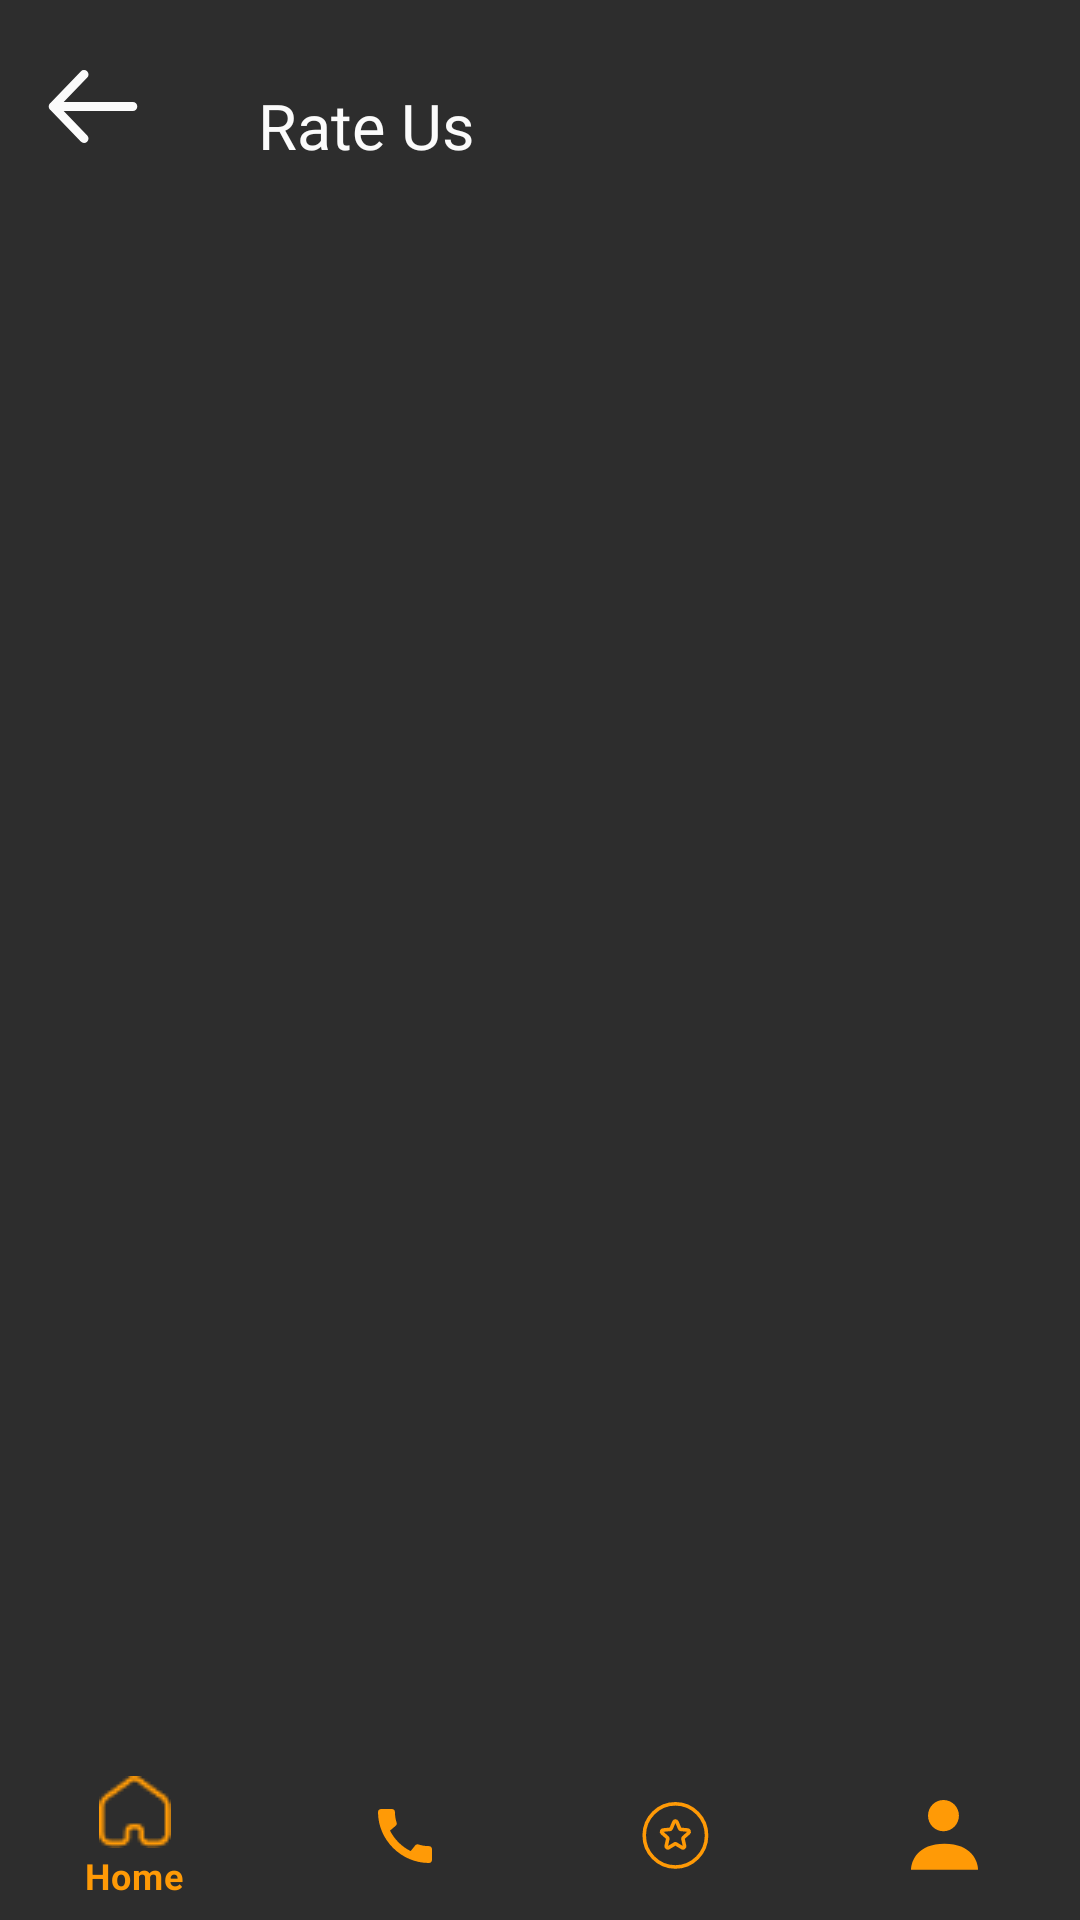

Here is an Android app screen rendered from its layout file. Give the layout XML and the strings, colors and styles it references.
<!-- AndroidManifest.xml: application theme Theme.Usman -->
<!-- res/layout/rateus.xml -->
<?xml version="1.0" encoding="utf-8"?>
<androidx.constraintlayout.widget.ConstraintLayout xmlns:android="http://schemas.android.com/apk/res/android"
    xmlns:app="http://schemas.android.com/apk/res-auto"
    xmlns:tools="http://schemas.android.com/tools"
    android:layout_width="match_parent"
    android:background="@color/background"
    android:layout_height="match_parent"
    tools:context=".RateUs">

    <androidx.appcompat.widget.Toolbar
        android:id="@+id/toolbar"
        android:layout_width="match_parent"
        android:layout_height="56dp"
        android:fontFamily="@font/poppins_semibold"
        app:layout_constraintEnd_toEndOf="parent"
        app:layout_constraintStart_toStartOf="parent"
        app:layout_constraintTop_toTopOf="parent"
        >

        <LinearLayout
            android:layout_width="match_parent"
            android:layout_height="match_parent"
            >
            <ImageView
                android:id="@+id/back_btn"
                android:layout_width="30dp"
                android:layout_height="30dp"
                android:layout_marginBottom="5dp"
                android:layout_gravity="bottom"
                android:layout_marginEnd="40dp"
                app:srcCompat="@drawable/back_icon" />
            <TextView
                android:id="@+id/textView58"
                android:layout_width="wrap_content"
                android:layout_height="wrap_content"
                android:layout_gravity="bottom"
                android:fontFamily="@font/poppins_semibold"
                android:text="Rate Us"
                android:textColor="#FBFBFB"
                android:textSize="21sp" />
        </LinearLayout>
    </androidx.appcompat.widget.Toolbar>
    <LinearLayout
        android:layout_width="266dp"
        android:layout_height="174dp"
        android:layout_marginStart="74dp"
        android:layout_marginTop="361dp"
        android:layout_marginEnd="74dp"
        android:gravity="center"
        android:layout_marginBottom="361dp"
        android:background="@drawable/rateus_box"
        android:orientation="vertical"
        app:layout_constraintBottom_toBottomOf="parent"
        app:layout_constraintEnd_toEndOf="parent"
        app:layout_constraintStart_toStartOf="parent"
        app:layout_constraintTop_toTopOf="parent">

        <LinearLayout
            android:layout_width="match_parent"
            android:layout_height="wrap_content"
            android:orientation="vertical"
            android:gravity="center">

            <TextView
                android:id="@+id/textView12"
                android:layout_width="wrap_content"
                android:layout_height="wrap_content"
                android:textSize="20sp"
                android:textColor="@color/textcolor"
                android:text="HOW DO YOU LIKE"
                />
        </LinearLayout>
        <LinearLayout
            android:layout_width="match_parent"
            android:layout_height="wrap_content"
            android:orientation="vertical"
            android:layout_marginBottom="5dp"
            android:gravity="center">

            <TextView
                android:id="@+id/textView13"
                android:layout_width="wrap_content"
                android:layout_height="wrap_content"
                android:textSize="20sp"
                android:textColor="@color/textcolor"
                android:text="OUR APP?"
                />
        </LinearLayout>
        <LinearLayout
            android:layout_width="match_parent"
            android:layout_height="wrap_content"
            android:orientation="vertical"

            android:gravity="center">

            <TextView
                android:id="@+id/textView14"
                android:layout_width="wrap_content"
                android:layout_height="wrap_content"
                android:textSize="12sp"
                android:textColor="@color/textcolor"
                android:text="let us know by leaving a 5"
                />
        </LinearLayout>
        <LinearLayout
            android:layout_width="match_parent"
            android:layout_height="wrap_content"
            android:orientation="vertical"
            android:layout_marginBottom="8dp"
            android:gravity="center">

            <TextView
                android:id="@+id/textView15"
                android:layout_width="wrap_content"
                android:layout_height="wrap_content"
                android:textSize="12sp"
                android:textColor="@color/textcolor"
                android:text="star rating"
                />
        </LinearLayout>
        <LinearLayout
            android:layout_width="match_parent"
            android:layout_height="wrap_content"
            android:orientation="horizontal"
            android:layout_marginBottom="8dp"
            android:gravity="center">


            <ImageView
                android:id="@+id/star1"
                android:layout_width="21dp"
                android:layout_height="21dp"
                android:layout_marginEnd="7dp"
                android:src="@drawable/star" />

            <ImageView
                android:id="@+id/star2"
                android:layout_width="21dp"
                android:layout_height="21dp"
                android:layout_marginEnd="7dp"
                android:src="@drawable/star" />
            <ImageView
                android:id="@+id/star3"
                android:layout_width="21dp"
                android:layout_height="21dp"
                android:layout_marginEnd="7dp"
                android:src="@drawable/star" />

            <ImageView
                android:id="@+id/star4"
                android:layout_width="21dp"
                android:layout_height="21dp"
                android:layout_marginEnd="7dp"
                android:src="@drawable/star" />
            <ImageView
                android:id="@+id/star5"
                android:layout_width="21dp"
                android:layout_height="21dp"
                android:src="@drawable/star" />

        </LinearLayout>
        <LinearLayout
            android:layout_width="match_parent"
            android:layout_height="wrap_content"
            android:orientation="vertical"
            android:gravity="center"
            android:layout_marginBottom="5dp">

            <TextView
                android:id="@+id/textView28"
                android:layout_width="wrap_content"
                android:layout_height="wrap_content"
                android:textColor="@color/textcolor"
                android:textSize="12sp"

                android:text="THANKS" />

        </LinearLayout>

    </LinearLayout>

    <androidx.coordinatorlayout.widget.CoordinatorLayout
        android:layout_width="wrap_content"
        android:layout_height="wrap_content"
        app:layout_constraintBottom_toBottomOf="parent"
        app:layout_constraintEnd_toEndOf="parent"
        app:layout_constraintStart_toStartOf="parent">



            <com.google.android.material.bottomnavigation.BottomNavigationView
                android:id="@+id/bottomNavigationView"
                android:layout_width="match_parent"
                android:layout_height="match_parent"
                android:background="@color/background"
                app:itemIconTint="@color/textcolor"
                app:itemTextColor="@color/textcolor"
                app:menu="@menu/btm_nav_bar"


                />



    </androidx.coordinatorlayout.widget.CoordinatorLayout>




</androidx.constraintlayout.widget.ConstraintLayout>
<!-- resources referenced by this layout -->
<resources>
  <color name="background">#2D2D2D</color>
  <color name="textcolor">#FF9A06</color>
  <!-- drawable back_icon (drawable) -->
  <?xml version="1.0" encoding="utf-8"?>
  <vector xmlns:android="http://schemas.android.com/apk/res/android"
      android:width="20dp"
      android:height="17dp"
      android:viewportWidth="20"
      android:viewportHeight="17">
  
      <path
          android:strokeColor="#FBFBFB"
          android:strokeWidth="2"
          android:strokeLineJoin="round"
          android:strokeLineCap="round"
          android:pathData="M8.00326 1L1.15747 8.15819M1.15747 8.15819L8.00326 15.3164M1.15747 8.15819H18.8424" />
  </vector>
  <!-- drawable rateus_box (drawable) -->
  <?xml version="1.0" encoding="utf-8"?>
  <vector
      xmlns:android="http://schemas.android.com/apk/res/android"
      xmlns:aapt="http://schemas.android.com/aapt"
      android:width="266dp"
      android:height="174dp"
      android:viewportWidth="266"
      android:viewportHeight="174"
      >
  
      <group>
  
          <clip-path
              android:pathData="M8 0H258C262.418 0 266 3.58172 266 8V166C266 170.418 262.418 174 258 174H8C3.58172 174 0 170.418 0 166V8C0 3.58172 3.58172 0 8 0Z"
              />
  
          <path
              android:pathData="M8 0H258C262.418 0 266 3.58172 266 8V166C266 170.418 262.418 174 258 174H8C3.58172 174 0 170.418 0 166V8C0 3.58172 3.58172 0 8 0Z"
              android:strokeWidth="2"
              android:strokeColor="#FF9A06"
              />
  
      </group>
  
  </vector>
  <!-- drawable star: png bitmap (drawable, 401 bytes) -->
  <style name="Theme.Usman" parent="Theme.MaterialComponents.DayNight.NoActionBar">
          
          <item name="colorPrimary">@color/purple_500</item>
          <item name="colorPrimaryVariant">@color/purple_700</item>
          <item name="colorOnPrimary">@color/white</item>
          
          <item name="colorSecondary">@color/teal_200</item>
          <item name="colorSecondaryVariant">@color/teal_700</item>
          <item name="colorOnSecondary">@color/black</item>
          
          <item name="android:statusBarColor">?attr/colorPrimaryVariant</item>
          
  
  
      </style>
  <color name="purple_500">#FF6200EE</color>
  <color name="purple_700">#FF3700B3</color>
  <color name="white">#FFFFFFFF</color>
  <color name="teal_200">#FF03DAC5</color>
  <color name="teal_700">#FF018786</color>
  <color name="black">#FF000000</color>
</resources>
